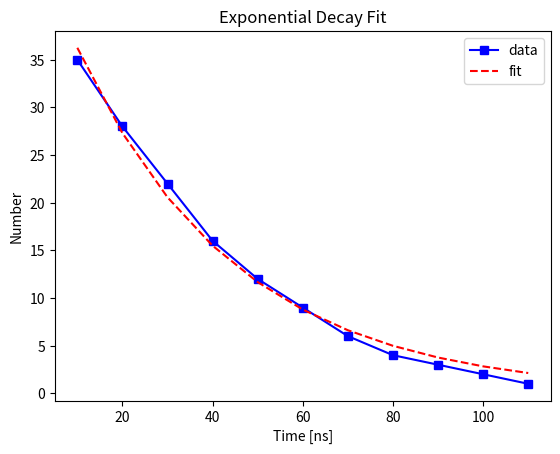

Write Python code to recreate this figure. (Note: this script raises an exception after producing the figure.)
import numpy as np
import matplotlib.pyplot as plt
from scipy.optimize import curve_fit

# Define the exponential decay function
def exponential_decay(t, N0, tau):
    return N0 * np.exp(-t / tau)

# Sample data points derived from the graph (manually read from Figure 7.6)
time_bins = np.array([10, 20, 30, 40, 50, 60, 70, 80, 90, 100, 110])
number_of_events = np.array([35, 28, 22, 16, 12, 9, 6, 4, 3, 2, 1])

# Initial guess parameters
initial_guess = [number_of_events[0], 20]

# Perform the curve fit
params, covariance = curve_fit(exponential_decay, time_bins, number_of_events, p0=initial_guess)
N0_fit, tau_fit = params
print(f"Fitted parameter N0: {N0_fit}")
print(f"Fitted parameter tau: {tau_fit}")

# Calculated fitted values
fitted_values = exponential_decay(time_bins, N0_fit, tau_fit)

# Derivative at t = 0
dN0_dt = -N0_fit / tau_fit
print(f"Derivative at t=0: {dN0_dt}")

# Plot the data and the fit
plt.figure()
plt.plot(time_bins, number_of_events, 'bs-', label='data')
plt.plot(time_bins, fitted_values, 'r--', label='fit')
plt.xlabel('Time [ns]')
plt.ylabel('Number')
plt.legend()
plt.title('Exponential Decay Fit')
plt.show()

# Construct the table of values (ΔN/Δt, t, σ)
time_mid_bins = time_bins - 5  # Assuming the middle of each 10ns bin
delta_N = -np.diff(number_of_events)  # ΔN (difference between consecutive bins)
delta_t = 10  # Δt (time interval between bins)
delta_N_delta_t = delta_N / delta_t
sigma = np.sqrt(number_of_events[:-1])  # Error estimate using square root of number of events

# Plot ln|ΔN/Δt| vs. Δt
plt.figure()
plt.plot(time_mid_bins, np.log(np.abs(delta_N_delta_t)), 'bs-')
plt.xlabel('Time [ns]')
plt.ylabel('ln|ΔN/Δt|')
plt.title('ln|ΔN/Δt| vs. Time')
plt.show()
